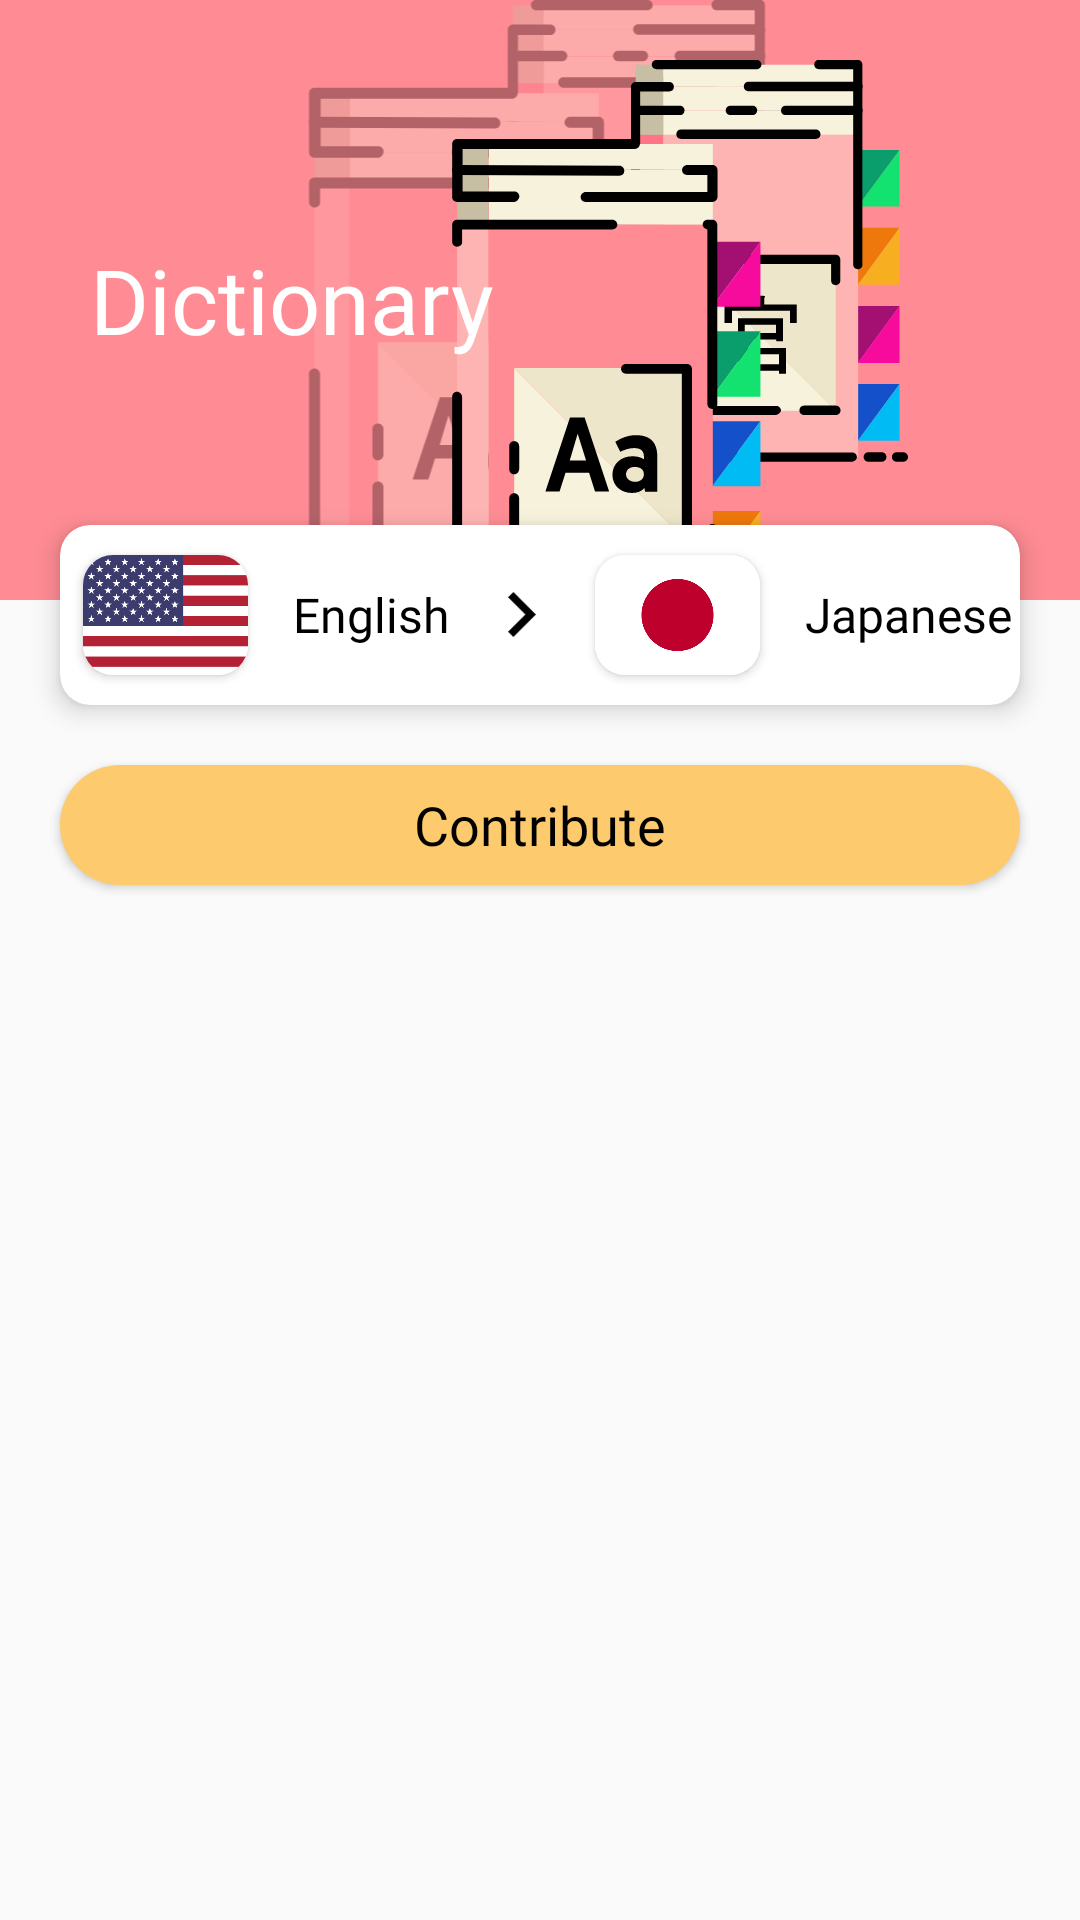

Produce the Android XML layout that renders to this screen, including the resource entries it uses.
<!-- AndroidManifest.xml: activity theme LightPinkTheme -->
<!-- res/layout/activity_dictionary.xml -->
<?xml version="1.0" encoding="utf-8"?>
<androidx.core.widget.NestedScrollView xmlns:android="http://schemas.android.com/apk/res/android"
    xmlns:app="http://schemas.android.com/apk/res-auto"
    xmlns:tools="http://schemas.android.com/tools"
    android:layout_width="match_parent"
    android:layout_height="match_parent"
    tools:context=".DictionaryActivity">

    <LinearLayout
        android:layout_width="match_parent"
        android:layout_height="match_parent"
        android:orientation="vertical">

        <RelativeLayout
            android:layout_width="match_parent"
            android:layout_height="wrap_content"
            android:layout_marginBottom="10dp">

            <RelativeLayout
                android:layout_width="match_parent"
                android:layout_height="200dp"
                android:background="@color/trevuLightPink">

                <ImageView
                    android:layout_width="match_parent"
                    android:layout_height="match_parent"
                    android:layout_alignParentEnd="true"
                    android:layout_alignParentBottom="true"
                    android:alpha="0.3"
                    android:src="@drawable/ic_img_dictionary"
                    tools:ignore="ContentDescription" />

                <ImageView
                    android:layout_width="280dp"
                    android:layout_height="180dp"
                    android:layout_alignParentEnd="true"
                    android:layout_alignParentBottom="true"
                    android:src="@drawable/ic_img_dictionary"
                    tools:ignore="ContentDescription" />

                <LinearLayout
                    android:layout_width="wrap_content"
                    android:layout_height="wrap_content"
                    android:layout_centerVertical="true"
                    android:layout_marginStart="30dp"
                    android:orientation="vertical">

                    <TextView
                        android:layout_width="wrap_content"
                        android:layout_height="wrap_content"
                        android:fontFamily="@font/geomanistblack"
                        android:text="Dictionary"
                        android:textColor="@color/white"
                        android:textSize="30sp"
                        tools:ignore="HardcodedText" />

                </LinearLayout>

            </RelativeLayout>

            <androidx.cardview.widget.CardView
                android:layout_width="match_parent"
                android:layout_height="60dp"
                android:layout_marginStart="20dp"
                android:layout_marginTop="175dp"
                android:layout_marginEnd="20dp"
                android:layout_marginBottom="10dp"
                app:cardCornerRadius="10dp"
                app:cardElevation="5dp">

                <LinearLayout
                    android:layout_width="match_parent"
                    android:layout_height="wrap_content"
                    android:layout_gravity="center"
                    android:gravity="center"
                    android:orientation="horizontal">

                    <LinearLayout
                        android:id="@+id/selector_origin"
                        android:layout_width="wrap_content"
                        android:layout_height="wrap_content"
                        android:layout_marginStart="15dp"
                        android:gravity="center_vertical"
                        android:orientation="horizontal">

                        <androidx.cardview.widget.CardView
                            android:layout_width="55dp"
                            android:layout_height="40dp"
                            android:layout_margin="5dp"
                            app:cardCornerRadius="10dp"
                            app:cardElevation="2dp">

                            <ImageView
                                android:id="@+id/img_origin"
                                android:layout_width="match_parent"
                                android:layout_height="match_parent"
                                android:scaleType="fitXY"
                                android:src="@drawable/usa_flag"
                                tools:ignore="ContentDescription" />

                        </androidx.cardview.widget.CardView>

                        <TextView
                            android:id="@+id/language_origin"
                            android:layout_width="wrap_content"
                            android:layout_height="wrap_content"
                            android:layout_marginStart="10dp"
                            android:layout_marginEnd="10dp"
                            android:fontFamily="@font/geomanistmedium"
                            android:text="English"
                            android:textColor="@color/black"
                            android:textSize="16sp"
                            tools:ignore="HardcodedText" />

                    </LinearLayout>

                    <Space
                        android:layout_width="0dp"
                        android:layout_height="match_parent"
                        android:layout_weight="1" />

                    <ImageView
                        android:layout_width="18.5dp"
                        android:layout_height="15dp"
                        android:layout_marginStart="5dp"
                        android:src="@drawable/ic_arrow_translate"
                        android:tint="@color/black"
                        tools:ignore="ContentDescription" />

                    <Space
                        android:layout_width="0dp"
                        android:layout_height="match_parent"
                        android:layout_weight="1" />

                    <LinearLayout
                        android:id="@+id/selector_destination"
                        android:layout_width="wrap_content"
                        android:layout_height="wrap_content"
                        android:layout_marginStart="10dp"
                        android:layout_marginEnd="15dp"
                        android:gravity="center_vertical"
                        android:orientation="horizontal">

                        <androidx.cardview.widget.CardView
                            android:layout_width="55dp"
                            android:layout_height="40dp"
                            android:layout_margin="5dp"
                            app:cardCornerRadius="10dp"
                            app:cardElevation="2dp">

                            <ImageView
                                android:id="@+id/img_destination"
                                android:layout_width="match_parent"
                                android:layout_height="match_parent"
                                android:scaleType="fitXY"
                                android:src="@drawable/japan_flag"
                                tools:ignore="ContentDescription" />

                        </androidx.cardview.widget.CardView>

                        <TextView
                            android:id="@+id/language_destination"
                            android:layout_width="wrap_content"
                            android:layout_height="wrap_content"
                            android:layout_marginStart="10dp"
                            android:fontFamily="@font/geomanistmedium"
                            android:text="Japanese"
                            android:textColor="@color/black"
                            android:textSize="16sp"
                            tools:ignore="HardcodedText" />

                    </LinearLayout>

                </LinearLayout>

            </androidx.cardview.widget.CardView>

        </RelativeLayout>

        <Button
            android:id="@+id/ButtonAdd"
            android:layout_width="match_parent"
            android:layout_height="40dp"
            android:layout_marginStart="20dp"
            android:layout_marginEnd="20dp"
            android:layout_marginBottom="10dp"
            android:background="@drawable/button_yellow_orange"
            android:fontFamily="@font/geomanistmedium"
            android:text="Contribute"
            android:textAllCaps="false"
            android:textColor="#000000"
            android:textSize="18sp"
            tools:ignore="HardcodedText" />

        <androidx.recyclerview.widget.RecyclerView
            android:id="@+id/rv_listDictionary"
            android:layout_width="match_parent"
            android:layout_height="wrap_content"
            android:layout_marginStart="10dp"
            android:layout_marginTop="10dp"
            android:layout_marginEnd="10dp"
            android:layout_marginBottom="10dp" />

    </LinearLayout>

</androidx.core.widget.NestedScrollView>
<!-- resources referenced by this layout -->
<resources>
  <color name="black">#000000</color>
  <color name="trevuLightPink">#FF8C94</color>
  <color name="white">#ffffff</color>
  <!-- drawable button_yellow_orange (drawable) -->
  <?xml version="1.0" encoding="utf-8"?>
  <selector xmlns:android="http://schemas.android.com/apk/res/android">
      <item>
          <shape android:shape="rectangle">
              <solid android:color="#FDCB6E" />
              <corners android:radius="25dp" />
          </shape>
      </item>
  </selector>
  <!-- drawable ic_arrow_translate (drawable) -->
  <vector xmlns:android="http://schemas.android.com/apk/res/android"
      android:width="185dp"
      android:height="300dp"
      android:viewportWidth="185"
      android:viewportHeight="300">
    <path
        android:pathData="M0,264.993l35.09,35.01l149.91,-150l-149.91,-150L0,34.963L115.03,150.003L0,264.993z"
        android:fillColor="#FFFFFF"
        android:fillType="evenOdd"/>
  </vector>
  <!-- drawable ic_img_dictionary: vector/xml drawable (drawable, 9777 chars, omitted) -->
  <!-- drawable japan_flag: png bitmap (drawable, 3860 bytes) -->
  <!-- drawable usa_flag: png bitmap (drawable, 31261 bytes) -->
  <style name="LightPinkTheme" parent="Theme.AppCompat.Light.NoActionBar">
          
          <item name="colorPrimary">@color/trevuLightPink</item>
          <item name="colorPrimaryDark">@color/trevuLightPink</item>
          <item name="colorAccent">@color/trevuLightPink</item>
      </style>
</resources>
